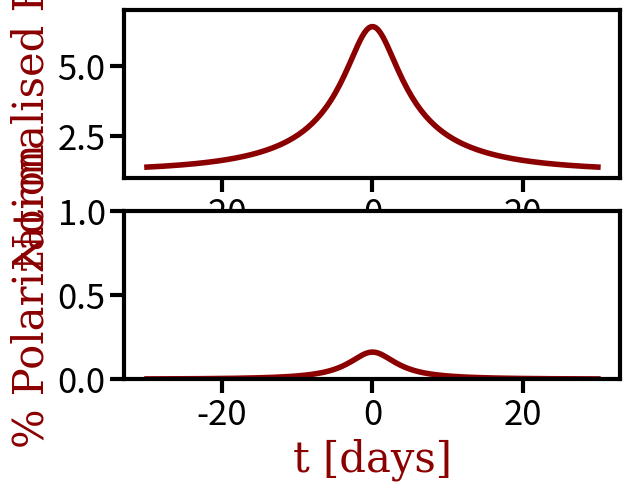

This chart was generated by the following Python code:
import numpy as np
import matplotlib.pyplot as plt

#Given values
rho_star = 0.1  #Normalized radius of star
u0 = 0.2        #Normalized impact parameter
t0 = 0
tE = 20         #days
I0 = 1200

#Main function
def lens(t, rho):
    n = 6800
    phi = np.linspace(0, 2*np.pi, n)    #Azimuthal angle
    phi_r = phi.reshape((n, 1))
    location = np.ones((n, 2), float) * [(t-t0)/tE, u0]

    r = rho * np.hstack((np.cos(phi_r), np.sin(phi_r))) + location
    u = np.linalg.norm(r, axis=1)

    A = (u**2 + 2)/(u * np.sqrt(u**2 + 4))  #Magnification
    I = (I0/n) * np.sum(A)                  #First Stokes parameter
    U = (I0/n) * np.sum(A * np.cos(2 * phi))    #Second Stokes parameter
    Q = (I0/n) * np.sum(A * np.sin(2 * phi))    #Third Stokes parameter

    return I, Q, U

#Initialization
Nt = 200
Nr = 31
t = np.linspace(-30, 30, Nt)
rho = np.linspace(0, rho_star, Nr)
I = np.zeros(Nt)
Q = np.zeros(Nt)
U = np.zeros(Nt)
p = np.zeros(Nt)

#Calculation loop
for j in range(Nt):
    for k in range(1, Nr):
        S = np.pi * (rho[k]**2 - rho[k-1]**2)   #Area
        Ij, Qj, Uj = lens(t[j], rho[k])
        I[j] += (Ij * S)
        Q[j] += (Qj * S)
        U[j] += (Uj * S)

    p[j] = np.sqrt(Q[j]**2 + U[j]**2)/I[j]      #The degree of polarization


#Plotting
font = {'family': 'serif',
        'color':  'darkred',
        'weight': 'normal',
        'size': 30,
        }

plt.subplot(211)
plt.plot(t, I/Nr, 'darkred', linewidth=4)
plt.tick_params(labelsize=25, width=3, length=10)
plt.gca().spines['top'].set_linewidth(3)
plt.gca().spines['right'].set_linewidth(3)
plt.gca().spines['bottom'].set_linewidth(3)
plt.gca().spines['left'].set_linewidth(3)
plt.ylabel('Normalised Flux', fontdict=font)
plt.ylim([1, 7])

plt.subplot(212)
plt.plot(t, p*100/Nr, 'darkred', linewidth=4)
plt.tick_params(labelsize=25, width=3, length=10)
plt.gca().spines['top'].set_linewidth(3)
plt.gca().spines['right'].set_linewidth(3)
plt.gca().spines['bottom'].set_linewidth(3)
plt.gca().spines['left'].set_linewidth(3)
plt.ylabel('% Polarization', fontdict=font)
plt.ylim([0, 1])
plt.xlabel('t [days]', fontdict=font)
plt.show()
